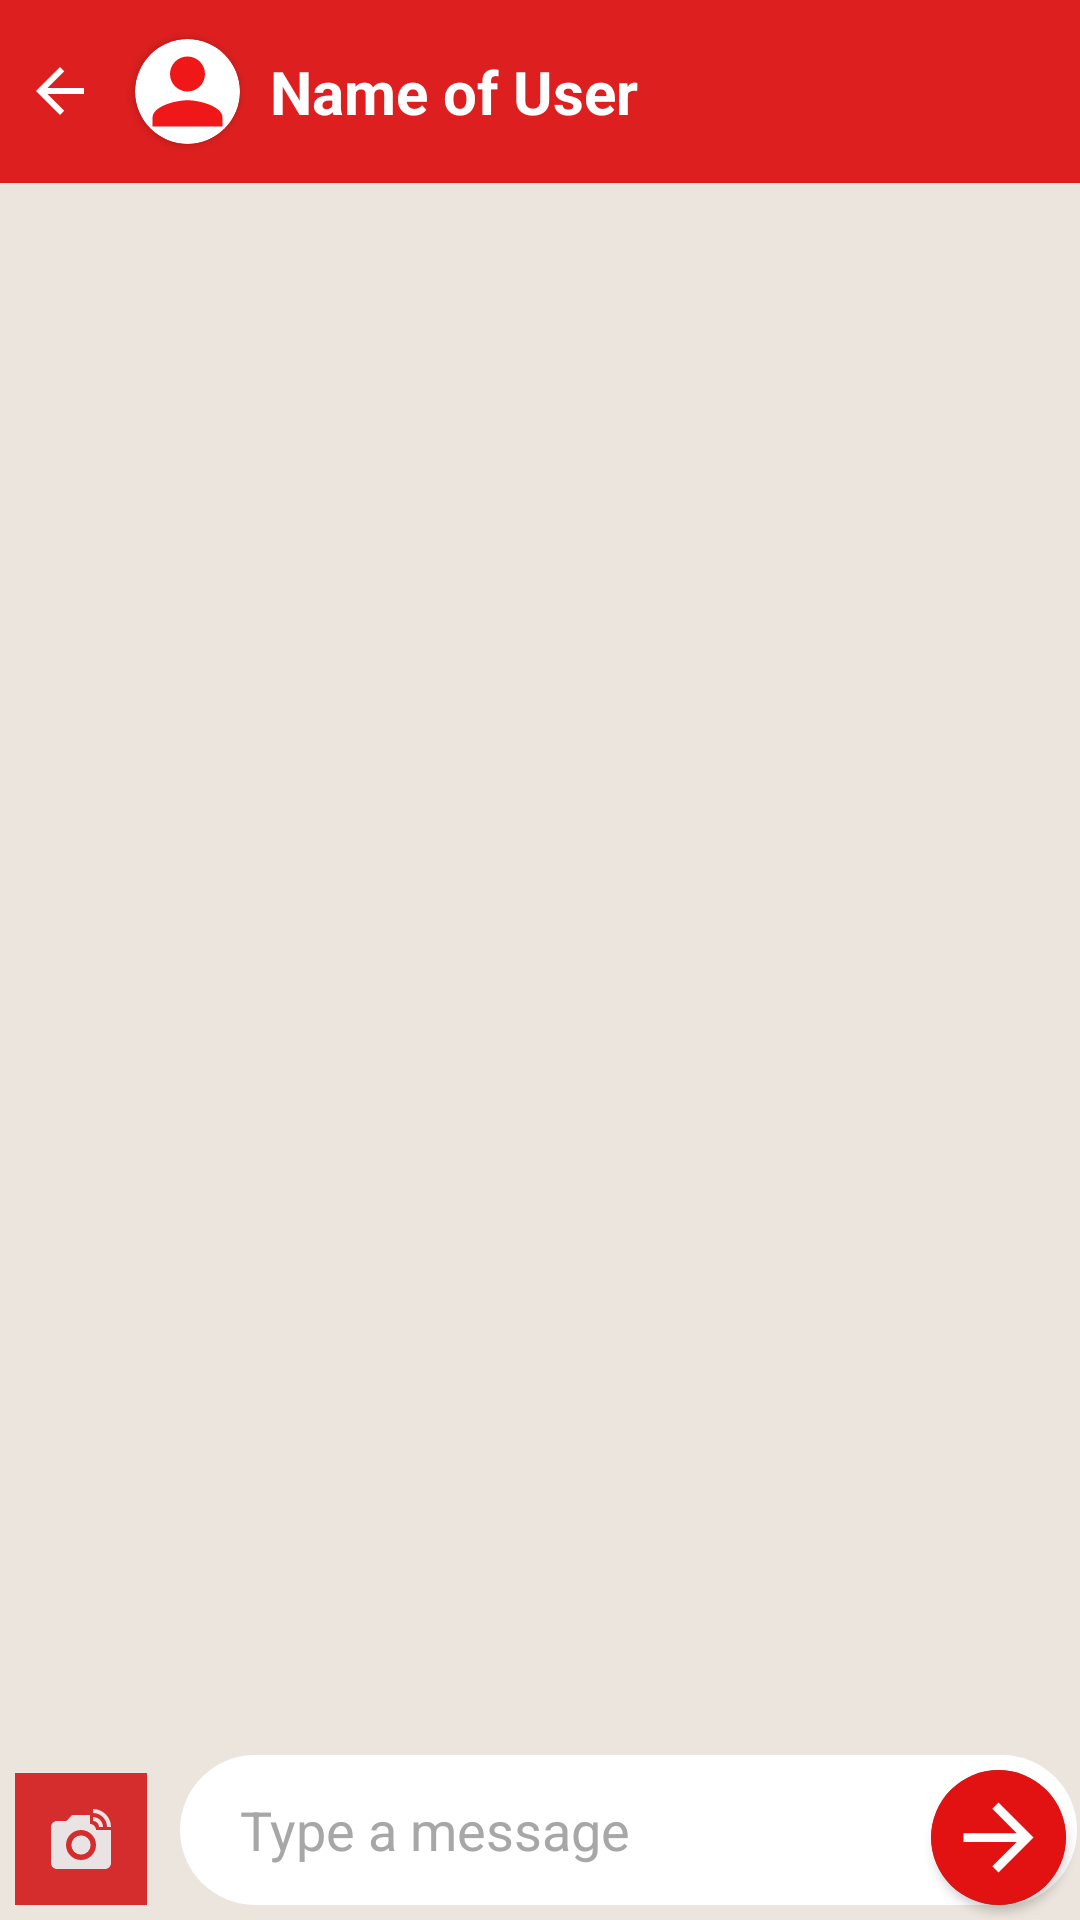

Android layout source for this screen:
<!-- AndroidManifest.xml: application theme Theme.ChatAppProject -->
<!-- res/layout/activity_specificchat.xml -->
<?xml version="1.0" encoding="utf-8"?>
<RelativeLayout xmlns:android="http://schemas.android.com/apk/res/android"
    xmlns:app="http://schemas.android.com/apk/res-auto"
    xmlns:tools="http://schemas.android.com/tools"
    android:layout_width="match_parent"
    android:layout_height="match_parent"
    android:background="#ECE5DD"
    tools:context=".specificchat">



    <androidx.appcompat.widget.Toolbar
        android:layout_width="match_parent"
        android:layout_height="?attr/actionBarSize"
        android:layout_marginTop="0dp"
        android:background="#075e54"
        android:id="@+id/toolbarofspecificchat">


    </androidx.appcompat.widget.Toolbar>

    <androidx.recyclerview.widget.RecyclerView
        android:layout_width="match_parent"
        android:layout_height="match_parent"
        android:layout_above="@id/getmessage"
        android:id="@+id/recyclerviewofspecific"
        android:layout_below="@id/toolbarofspecificchat"
        android:padding="5dp">

    </androidx.recyclerview.widget.RecyclerView>

    <EditText
        android:id="@+id/getmessage"
        android:layout_width="340dp"
        android:layout_height="50dp"
        android:layout_alignParentBottom="true"
        android:layout_marginLeft="60dp"
        android:layout_marginRight="1dp"
        android:layout_marginBottom="5dp"
        android:background="@drawable/messagebackgroun"

        android:hint="Type a message"
        android:paddingLeft="20dp"
        android:paddingEnd="10dp"
        android:textAlignment="textStart"
        android:textColor="@color/black"
        android:textColorHint="#A8A7A7"
        android:textSize="18sp" />

    <LinearLayout
        android:layout_width="wrap_content"
        android:layout_height="wrap_content"
        android:orientation="horizontal"
        android:padding="5dp"
        android:layout_alignParentBottom="true">


    <ImageButton
        android:layout_width="wrap_content"
        android:layout_height="wrap_content"
        android:layout_alignParentBottom="true"
        android:id="@+id/cam_sendmessage"
        android:background="#D52D2D"
        android:padding="10dp"
        android:src="@drawable/ic_baseline_linked_camera_24" />
    </LinearLayout>





    <androidx.cardview.widget.CardView
        android:layout_width="45dp"
        android:layout_height="45dp"
        android:id="@+id/carviewofsendmessage"
        android:layout_toRightOf="@id/getmessage"
        android:layout_marginLeft="-50dp"
        android:layout_marginBottom="5dp"
        android:backgroundTint="#0D8F80"
        android:layout_alignParentBottom="true"
        app:cardCornerRadius="45dp">


        <ImageButton
            android:id="@+id/imageviewsendmessage"
            android:layout_width="match_parent"
            android:layout_height="match_parent"
            android:layout_gravity="center"
            android:background="#E31212"
            android:padding="5dp"
            android:scaleType="centerCrop"
            android:src="@drawable/ic_baseline_arrow_forward_24"
            app:tint="@color/white">

        </ImageButton>



    </androidx.cardview.widget.CardView>

    <RelativeLayout
        android:layout_width="match_parent"
        android:layout_height="61dp"
        android:layout_marginStart="0dp"
        android:layout_marginBottom="0dp"
        android:background="#DD1F1F"
        android:gravity="center_vertical">

        <ImageButton
            android:id="@+id/backbuttonofspecificchat"
            android:layout_width="40dp"
            android:layout_height="40dp"
            android:layout_centerVertical="true"
            android:background="@android:color/transparent"
            android:src="@drawable/ic_baseline_arrow_back_24"
            app:tint="@color/white">

        </ImageButton>


        <androidx.cardview.widget.CardView
            android:id="@+id/cardviewofspeficuser"
            android:layout_width="35dp"
            android:layout_height="35dp"
            android:layout_centerVertical="true"
            android:layout_marginLeft="5dp"
            android:layout_toRightOf="@id/backbuttonofspecificchat"
            app:cardCornerRadius="35dp">


            <ImageView
                android:id="@+id/specificuserimageinimageview"
                android:layout_width="match_parent"
                android:layout_height="match_parent"
                android:scaleType="centerCrop"
                android:src="@drawable/ic_baseline_person_24">

            </ImageView>


        </androidx.cardview.widget.CardView>


        <TextView
            android:id="@+id/Nameofspecificuser"
            android:layout_width="wrap_content"
            android:layout_height="wrap_content"
            android:layout_centerVertical="true"
            android:layout_marginLeft="10dp"
            android:layout_toRightOf="@id/cardviewofspeficuser"
            android:text="Name of User"
            android:textColor="@color/white"
            android:textSize="20sp"
            android:textStyle="bold">

        </TextView>


    </RelativeLayout>


</RelativeLayout>
<!-- resources referenced by this layout -->
<resources>
  <!-- drawable ic_baseline_arrow_back_24 (drawable) -->
  <vector android:height="24dp" android:tint="#E9E3E3"
      android:viewportHeight="24" android:viewportWidth="24"
      android:width="24dp" xmlns:android="http://schemas.android.com/apk/res/android">
      <path android:fillColor="@android:color/white" android:pathData="M20,11H7.83l5.59,-5.59L12,4l-8,8 8,8 1.41,-1.41L7.83,13H20v-2z"/>
  </vector>
  <!-- drawable ic_baseline_arrow_forward_24 (drawable) -->
  <vector android:height="24dp" android:tint="#E9E3E3"
      android:viewportHeight="24" android:viewportWidth="24"
      android:width="24dp" xmlns:android="http://schemas.android.com/apk/res/android">
      <path android:fillColor="@android:color/white" android:pathData="M12,4l-1.41,1.41L16.17,11H4v2h12.17l-5.58,5.59L12,20l8,-8z"/>
  </vector>
  <!-- drawable ic_baseline_linked_camera_24 (drawable) -->
  <vector android:height="24dp" android:tint="#E9E3E3"
      android:viewportHeight="24" android:viewportWidth="24"
      android:width="24dp" xmlns:android="http://schemas.android.com/apk/res/android">
      <path
          android:fillColor="@android:color/black"
          android:pathData="M12,14m-3.2,0a3.2,3.2 0,1 1,6.4 0a3.2,3.2 0,1 1,-6.4 0"/>
      <path
          android:fillColor="@android:color/black"
          android:pathData="M16,3.33c2.58,0 4.67,2.09 4.67,4.67H22c0,-3.31 -2.69,-6 -6,-6v1.33M16,6c1.11,0 2,0.89 2,2h1.33c0,-1.84 -1.49,-3.33 -3.33,-3.33V6"/>
      <path
          android:fillColor="@android:color/black"
          android:pathData="M17,9c0,-1.11 -0.89,-2 -2,-2L15,4L9,4L7.17,6L4,6c-1.1,0 -2,0.9 -2,2v12c0,1.1 0.9,2 2,2h16c1.1,0 2,-0.9 2,-2L22,9h-5zM12,19c-2.76,0 -5,-2.24 -5,-5s2.24,-5 5,-5 5,2.24 5,5 -2.24,5 -5,5z"/>
  </vector>
  <!-- drawable ic_baseline_person_24 (drawable) -->
  <vector android:height="24dp" android:tint="#EF1717"
      android:viewportHeight="24" android:viewportWidth="24"
      android:width="24dp" xmlns:android="http://schemas.android.com/apk/res/android">
      <path android:fillColor="@android:color/white" android:pathData="M12,12c2.21,0 4,-1.79 4,-4s-1.79,-4 -4,-4 -4,1.79 -4,4 1.79,4 4,4zM12,14c-2.67,0 -8,1.34 -8,4v2h16v-2c0,-2.66 -5.33,-4 -8,-4z"/>
  </vector>
  <!-- drawable messagebackgroun (drawable) -->
  <?xml version="1.0" encoding="utf-8"?>
  <shape xmlns:android="http://schemas.android.com/apk/res/android">
  
      <corners android:radius="50dp">
  
      </corners>
      <solid android:color="@color/white">
  
      </solid>
  
  </shape>
  <style name="Theme.ChatAppProject" parent="Theme.MaterialComponents.DayNight.DarkActionBar">
          
          <item name="colorPrimary">@color/purple_500</item>
          <item name="colorPrimaryVariant">@color/purple_700</item>
          <item name="colorOnPrimary">@color/white</item>
          
          <item name="colorSecondary">@color/teal_200</item>
          <item name="colorSecondaryVariant">@color/teal_700</item>
          <item name="colorOnSecondary">@color/black</item>
          
          <item name="android:statusBarColor" tools:targetApi="l">?attr/colorPrimaryVariant</item>
  
  
          
      </style>
  <!-- not gathered from this repository: default colours our renderer supplied (Android Studio template values) -->
  <color name="purple_500">#FF6200EE</color>
  <color name="purple_700">#FF3700B3</color>
  <color name="teal_200">#FF03DAC5</color>
  <color name="teal_700">#FF018786</color>
  <color name="black">#FF000000</color>
  <color name="white">#FFFFFFFF</color>
</resources>
